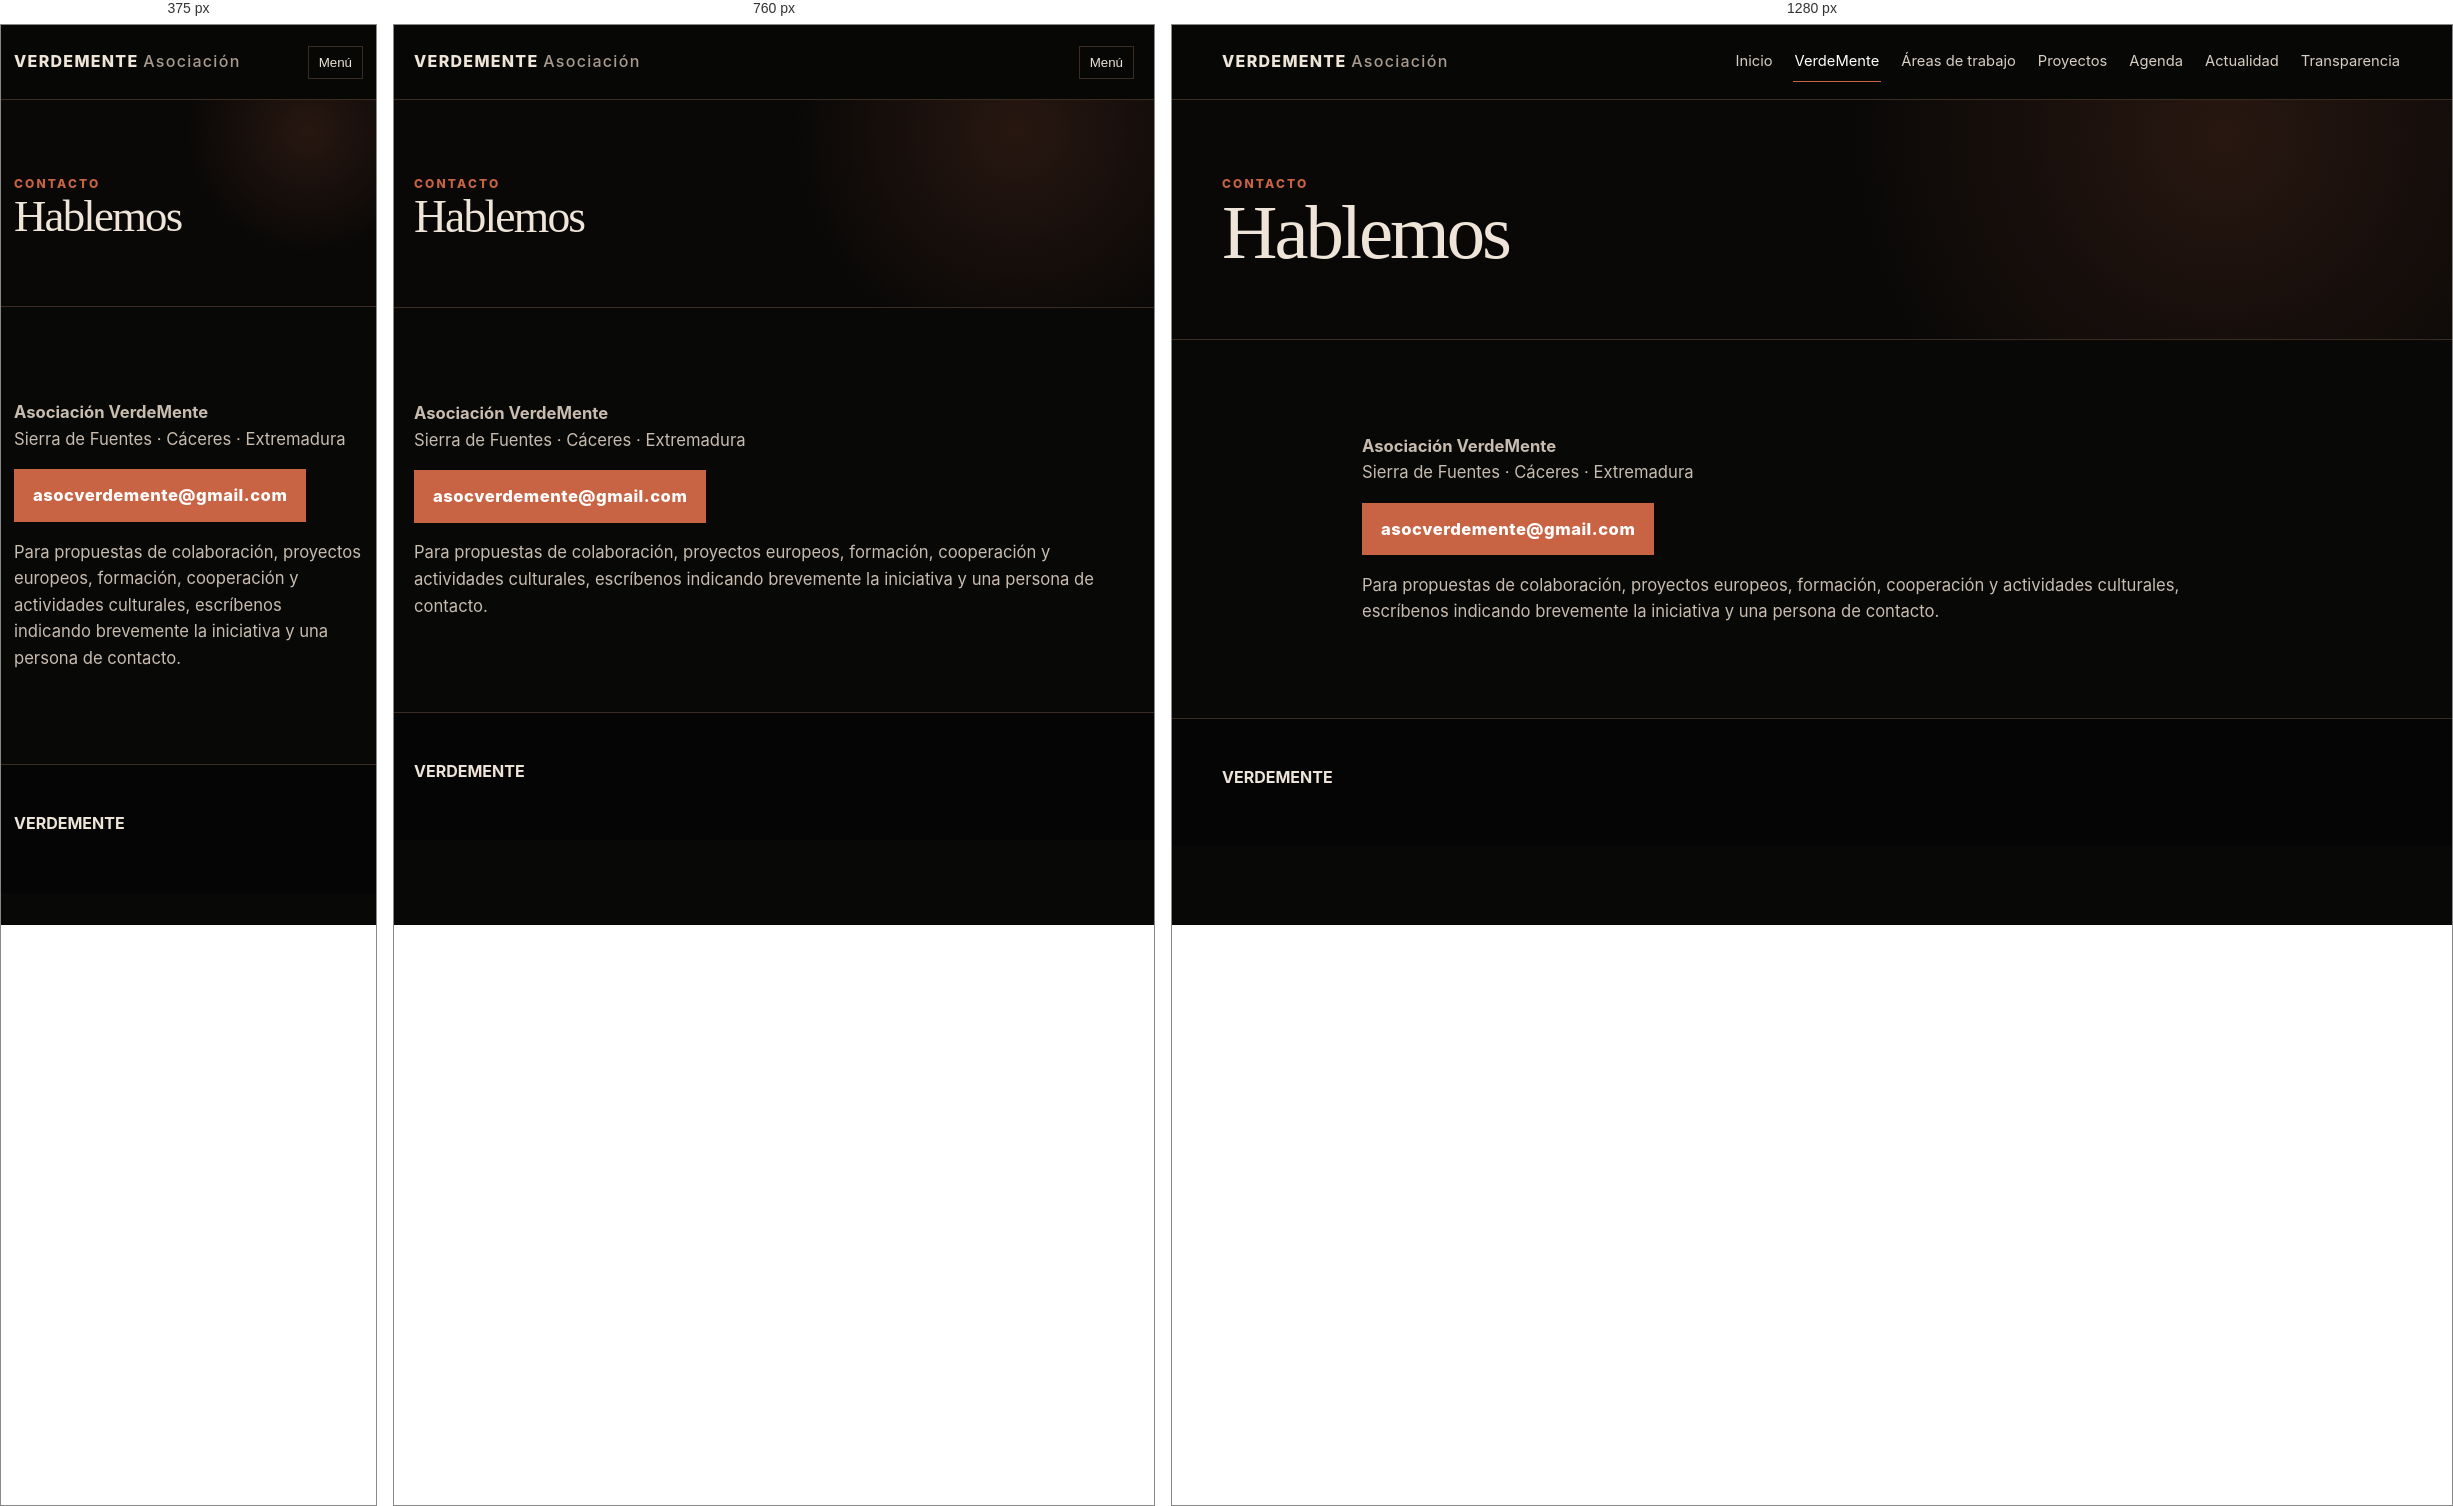
Rendered at 375 px, 760 px and 1280 px, left to right.

<!-- file: contacto.html -->
<!doctype html><html lang="es"><head><meta charset="utf-8"><meta name="viewport" content="width=device-width,initial-scale=1"><title>Contacto · VerdeMente</title><link rel="stylesheet" href="styles.css"></head><body><header class="site-header"><div class="container header-inner"><a class="brand" href="index.html">VERDEMENTE <span>Asociación</span></a><button class="menu-toggle">Menú</button><nav class="nav"><a href="index.html">Inicio</a><a aria-current="page" href="verdemente.html">VerdeMente</a><a href="areas.html">Áreas de trabajo</a><a href="proyectos.html">Proyectos</a><a href="agenda.html">Agenda</a><a href="actualidad.html">Actualidad</a><a href="transparencia.html">Transparencia</a></nav></div></header><main><section class="page-hero"><div class="container"><div class="kicker">Contacto</div><h1>Hablemos</h1></div></section><section class="section"><div class="container prose"><p><strong>Asociación VerdeMente</strong><br>Sierra de Fuentes · Cáceres · Extremadura</p><p><a class="button" href="mailto:asocverdemente@gmail.com">asocverdemente@gmail.com</a></p><p>Para propuestas de colaboración, proyectos europeos, formación, cooperación y actividades culturales, escríbenos indicando brevemente la iniciativa y una persona de contacto.</p></div></section></main><footer class="footer"><div class="container"><strong>VERDEMENTE</strong></div></footer><script src="script.js"></script></body></html>


/* @media block from styles.css */
@media(max-width:900px){.nav{display:none;position:absolute;left:20px;right:20px;top:68px;background:#0e0d0b;padding:18px;border:1px solid var(--line);flex-direction:column;align-items:flex-start}.nav.open{display:flex}.menu-toggle{display:block}.hero-grid,.section-head,.feature,.footer-grid,.branding,.form-wrap{grid-template-columns:1fr}.cards{grid-template-columns:1fr 1fr}.hero-meta{border-left:0;border-top:1px solid var(--line);padding:22px 0 0}.workshop{grid-template-columns:1fr}.event-strip{grid-template-columns:1fr}}

/* @media block from styles.css */
@media(max-width:620px){.container{width:min(var(--max),calc(100% - 26px))}.cards{grid-template-columns:1fr}.form-grid{grid-template-columns:1fr}.field.full{grid-column:auto}.hero{padding-top:66px}.timeline-item{grid-template-columns:1fr 32px;gap:8px}.timeline-item time{grid-column:1}.subsection-links{grid-template-columns:1fr}.subsection-card{grid-template-columns:42px 1fr 24px}}

/* @media block from styles.css */
@media(max-width:900px){.saberes-grid,.detail-layout,.institutional-footer,.jornadas-grid{grid-template-columns:1fr}.detail-image{position:relative;top:auto}.detail-image img{height:460px}.visual-hero{min-height:560px}.visual-hero .visual-bg:after{background:linear-gradient(90deg,rgba(5,5,5,.97) 0%,rgba(5,5,5,.78) 72%,rgba(5,5,5,.28) 100%)}}

/* @media block from styles.css */
@media(max-width:620px){.visual-hero .visual-copy{padding-top:80px}.visual-hero h1{font-size:clamp(3rem,16vw,4.5rem)}.saber-card{min-height:210px;padding:24px}.detail-image img{height:360px}.form-link-band{align-items:flex-start;flex-direction:column}.jornadas-grid{gap:28px}}

/* @media block from styles.css */
@media(max-width:900px){.home-feature,.jornadas-home-grid,.jornadas-page-hero-grid{grid-template-columns:1fr}.home-hero{min-height:auto}.home-feature-image img,.jornadas-image img{height:440px}.jornadas-page-hero-grid{gap:30px}}

/* @media block from styles.css */
@media(max-width:620px){.home-hero{padding:80px 0 68px}.home-hero-copy h1{font-size:clamp(3.5rem,17vw,5.2rem)}.home-feature-image img,.jornadas-image img,.jornadas-hero-image img{height:340px}.mini-program>div{grid-template-columns:1fr;gap:4px}}